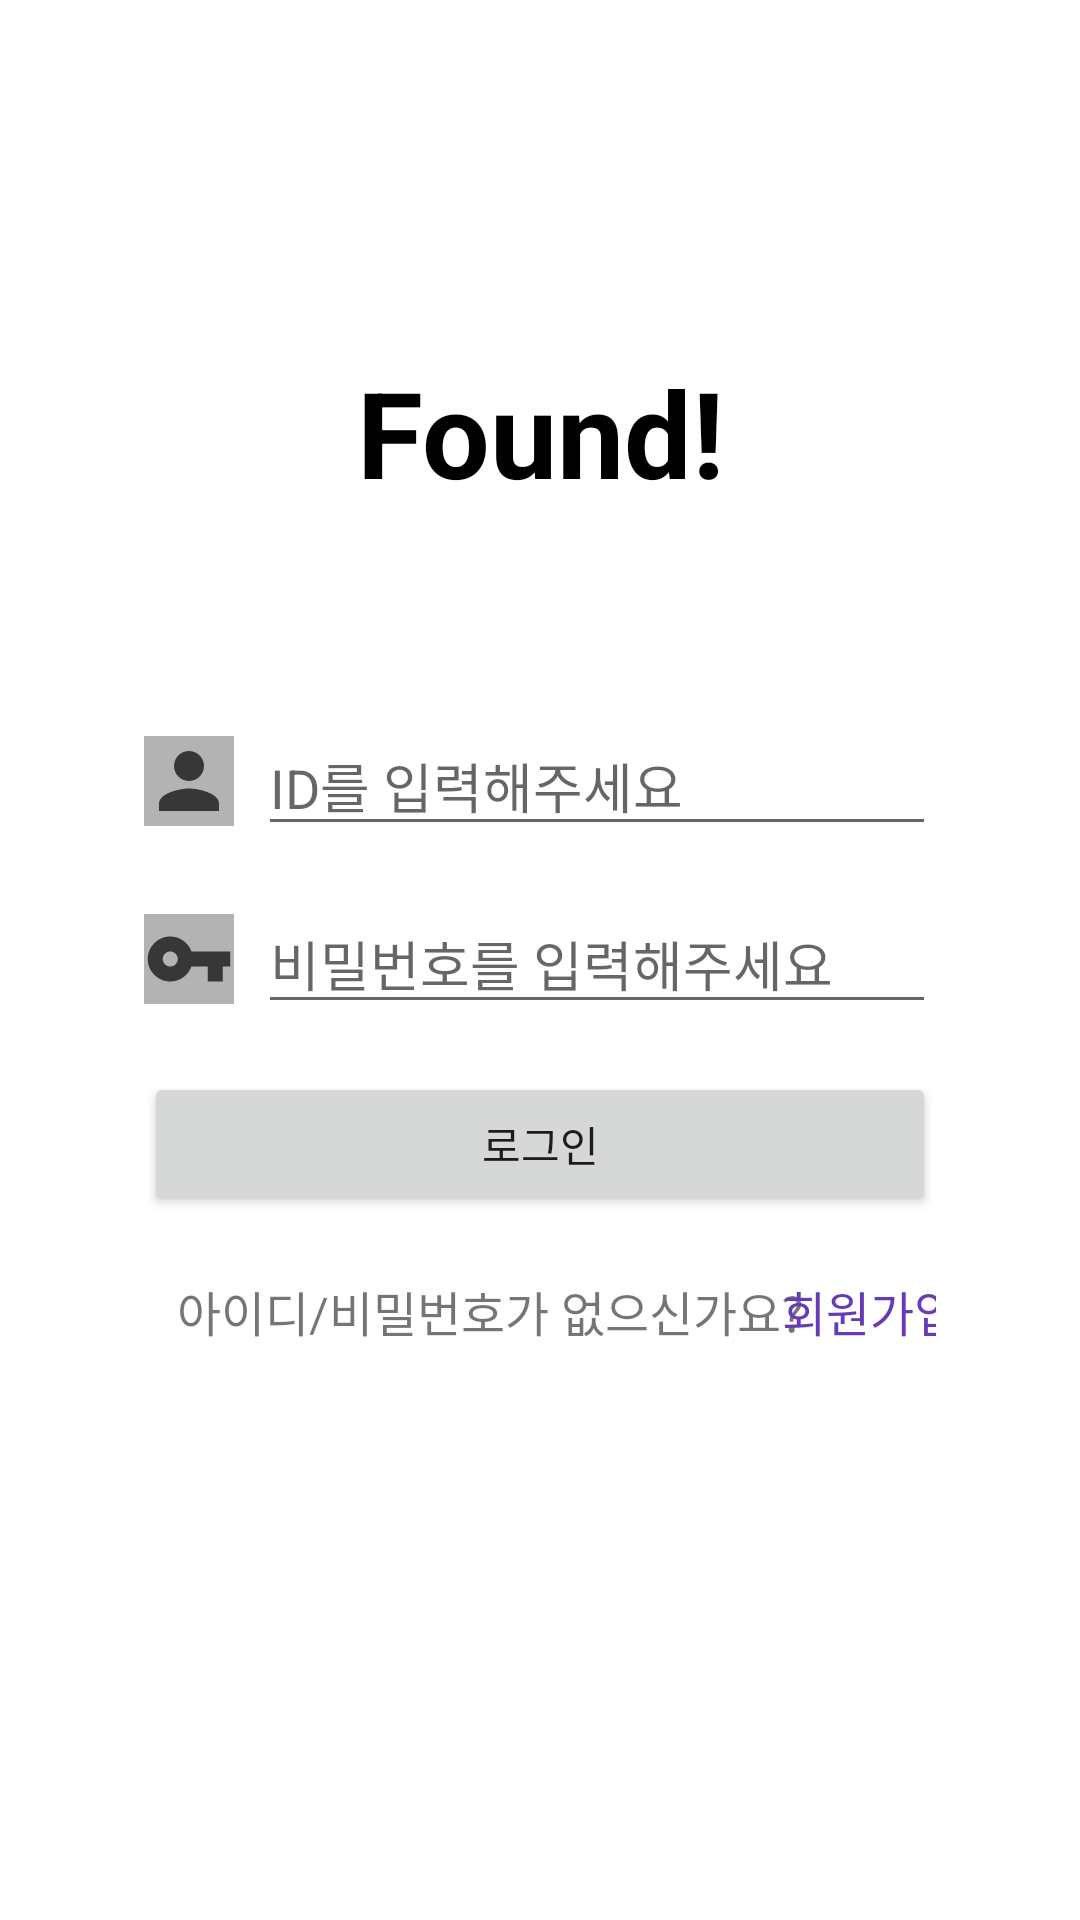

Here is an Android app screen rendered from its layout file. Give the layout XML and the strings, colors and styles it references.
<!-- AndroidManifest.xml: application theme Theme.IE -->
<!-- res/layout/activity_log_in.xml -->
<?xml version="1.0" encoding="utf-8"?>
<androidx.constraintlayout.widget.ConstraintLayout
    xmlns:android="http://schemas.android.com/apk/res/android"
    xmlns:app="http://schemas.android.com/apk/res-auto"
    xmlns:tools="http://schemas.android.com/tools"
    android:layout_width="match_parent"
    android:layout_height="match_parent"
    android:paddingHorizontal="48dp"
    tools:context=".LogInActivity">



    <TextView
        android:layout_width="wrap_content"
        android:layout_height="wrap_content"
        android:text="Found!"
        app:layout_constraintBottom_toBottomOf="parent"
        app:layout_constraintEnd_toEndOf="parent"
        app:layout_constraintStart_toStartOf="parent"
        app:layout_constraintTop_toTopOf="parent"
        android:textSize="40dp"
        android:textStyle="bold"
        android:textColor="#000000"
        app:layout_constraintVertical_bias="0.2"/>

    <androidx.constraintlayout.widget.ConstraintLayout
        android:id = "@+id/log_in_id_input_container"
        android:layout_width="match_parent"
        android:layout_height="wrap_content"
        app:layout_constraintBottom_toBottomOf="parent"
        app:layout_constraintTop_toTopOf="parent"
        app:layout_constraintVertical_bias="0.4">

        <ImageView
            android:id="@+id/iv_person"
            android:layout_width="wrap_content"
            android:layout_height="wrap_content"
            android:src="@drawable/ic_baseline_person_24"
            app:layout_constraintTop_toTopOf="parent"
            app:layout_constraintBottom_toBottomOf="parent"
            app:layout_constraintStart_toStartOf="parent"
            android:background="#B3B3B3"/>

        <EditText
            android:id = "@+id/et_log_in_id_input"
            android:layout_width="0dp"
            android:layout_height="wrap_content"
            android:hint="ID를 입력해주세요"
            app:layout_constraintStart_toEndOf="@id/iv_person"
            app:layout_constraintEnd_toEndOf="parent"
            app:layout_constraintTop_toTopOf="parent"
            app:layout_constraintBottom_toBottomOf="parent"
            android:layout_marginLeft="8dp"/>
    </androidx.constraintlayout.widget.ConstraintLayout>

    <androidx.constraintlayout.widget.ConstraintLayout
        android:id = "@+id/log_in_password_input_container"
        android:layout_width="match_parent"
        android:layout_height="wrap_content"
        android:layout_marginTop="16dp"
        app:layout_constraintTop_toBottomOf="@id/log_in_id_input_container"
        >
        <ImageView
            android:id="@+id/iv_key"
            android:layout_width="wrap_content"
            android:layout_height="wrap_content"
            android:src="@drawable/ic_baseline_vpn_key_24"
            app:layout_constraintTop_toTopOf="parent"
            app:layout_constraintBottom_toBottomOf="parent"
            app:layout_constraintStart_toStartOf="parent"
            android:background="#B3B3B3"/>
        <EditText
            android:id = "@+id/et_log_in_password_input"
            android:layout_width="0dp"
            android:layout_height="wrap_content"
            android:hint="비밀번호를 입력해주세요"
            android:inputType="textPassword"
            app:layout_constraintStart_toEndOf="@id/iv_key"
            app:layout_constraintEnd_toEndOf="parent"
            app:layout_constraintTop_toTopOf="parent"
            app:layout_constraintBottom_toBottomOf="parent"
            android:layout_marginLeft="8dp"/>

    </androidx.constraintlayout.widget.ConstraintLayout>

    <Button
        android:id="@+id/button_log_in"
        android:layout_width="match_parent"
        android:layout_height="wrap_content"
        android:text="로그인"
        android:layout_marginTop="16dp"
        app:layout_constraintTop_toBottomOf="@id/log_in_password_input_container"/>

    <androidx.constraintlayout.widget.ConstraintLayout
        android:id = "@+id/sign_up_container"
        android:layout_width="match_parent"
        android:layout_height="wrap_content"
        android:layout_marginTop="20dp"
        app:layout_constraintTop_toBottomOf="@id/button_log_in"
        >

        <TextView
            android:id="@+id/sign_up_label"
            android:layout_width="wrap_content"
            android:layout_height="wrap_content"
            android:text="아이디/비밀번호가 없으신가요?"
            android:textSize="16sp"
            app:layout_constraintBottom_toBottomOf="parent"
            app:layout_constraintEnd_toEndOf="parent"
            app:layout_constraintHorizontal_bias="0.2"
            app:layout_constraintStart_toStartOf="parent"
            app:layout_constraintTop_toTopOf="parent" />

        <TextView
            android:id="@+id/button_sign_up_start"
            android:layout_width="wrap_content"
            android:layout_height="wrap_content"
            android:text="회원가입"
            android:textColor="#673AB7"
            android:textSize="16sp"
            app:layout_constraintBottom_toBottomOf="parent"
            app:layout_constraintEnd_toEndOf="parent"
            app:layout_constraintStart_toEndOf="@id/sign_up_label"
            app:layout_constraintTop_toTopOf="parent" />

    </androidx.constraintlayout.widget.ConstraintLayout>

</androidx.constraintlayout.widget.ConstraintLayout>
<!-- resources referenced by this layout -->
<resources>
  <!-- drawable ic_baseline_person_24 (drawable) -->
  <vector android:height="30dp" android:tint="#373737"
      android:viewportHeight="24" android:viewportWidth="24"
      android:width="30dp" xmlns:android="http://schemas.android.com/apk/res/android">
      <path android:fillColor="@android:color/white" android:pathData="M12,12c2.21,0 4,-1.79 4,-4s-1.79,-4 -4,-4 -4,1.79 -4,4 1.79,4 4,4zM12,14c-2.67,0 -8,1.34 -8,4v2h16v-2c0,-2.66 -5.33,-4 -8,-4z"/>
  </vector>
  <!-- drawable ic_baseline_vpn_key_24 (drawable) -->
  <vector android:height="30dp" android:tint="#373737"
      android:viewportHeight="24" android:viewportWidth="24"
      android:width="30dp" xmlns:android="http://schemas.android.com/apk/res/android">
      <path android:fillColor="@android:color/white" android:pathData="M12.65,10C11.83,7.67 9.61,6 7,6c-3.31,0 -6,2.69 -6,6s2.69,6 6,6c2.61,0 4.83,-1.67 5.65,-4H17v4h4v-4h2v-4H12.65zM7,14c-1.1,0 -2,-0.9 -2,-2s0.9,-2 2,-2 2,0.9 2,2 -0.9,2 -2,2z"/>
  </vector>
  <style name="Theme.IE" parent="Theme.MaterialComponents.DayNight.DarkActionBar">
          
          <item name="colorPrimary">@color/purple_500</item>
          <item name="colorPrimaryVariant">@color/purple_700</item>
          <item name="colorOnPrimary">@color/white</item>
          
          <item name="colorSecondary">@color/teal_200</item>
          <item name="colorSecondaryVariant">@color/teal_700</item>
          <item name="colorOnSecondary">@color/black</item>
          
          <item name="android:statusBarColor" tools:targetApi="l">?attr/colorPrimaryVariant</item>
          
      </style>
  <!-- not gathered from this repository: default colours our renderer supplied (Android Studio template values) -->
  <color name="purple_500">#FF6200EE</color>
  <color name="purple_700">#FF3700B3</color>
  <color name="teal_200">#FF03DAC5</color>
  <color name="teal_700">#FF018786</color>
  <color name="black">#FF000000</color>
  <color name="white">#FFFFFFFF</color>
</resources>
